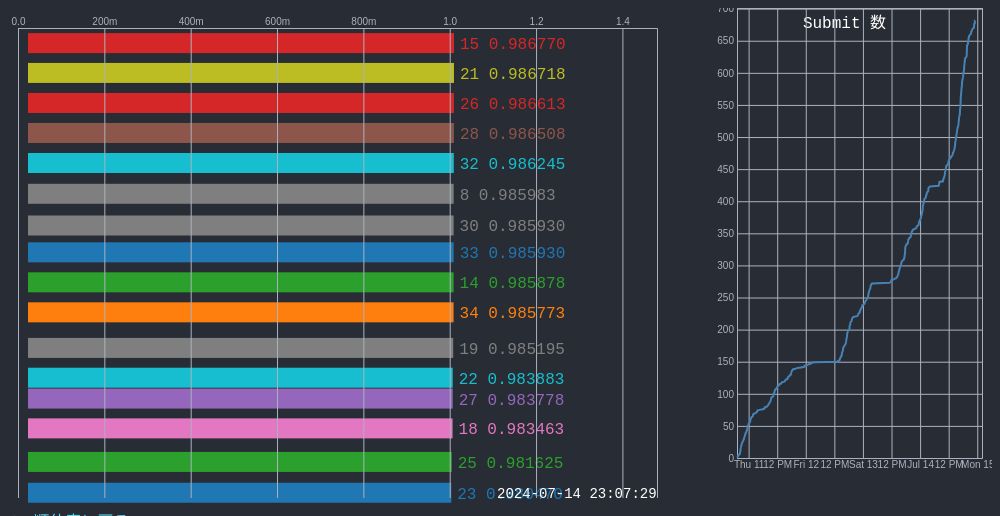
D3 v7 page, settled after 360 driven frames (6 s of simulated time); the page loaded 2 data file(s).


// ── race.js
async function fetchPublicData() {
    const publicData = await d3.json('public_scorelog.json');
    return transformData(publicData);
}

async function fetchPrivateData() {
    const privateData = await d3.json('private_scorelog.json');
    return transformData(privateData);
}

async function fetchAllDates() {
    const allDates = await d3.json('all_dates.json');
    return allDates.map(date => new Date(date));
}

function transformData(data) {
    return data.map(d => {
        const entries = Object.entries(d).filter(([key, value]) => key !== 'post_date');
        return entries.map(([teamid, score]) => ({
            timestamp: new Date(d.post_date),
            teamid: +teamid,
            score: +score
        }));
    }).flat();
}

function setupChart(data) {
    const svg = d3.select("#chart");
    const containerWidth = document.getElementById("chart-container").clientWidth;
    const containerHeight = document.getElementById("chart-container").clientHeight;
    const ticker = 200;
    const timeInterval = 10;
    const timeStep = 1000 * 60 * 10;

    const dateList = Array.from(new Set(data.map(d => d.timestamp))).sort((a, b) => a - b);
    const fontSize = 16;
    const rectProperties = { height: 20, padding: 10 };

    svg.selectAll("*").remove(); // Clear previous chart

    const container = svg.append("g")
        .classed("container", true)
        .attr("transform", `translate(10, 25)`);

    const widthScale = d3.scaleLinear()
        .range([0, containerWidth - 50]);

    const colorScale = d3.scaleOrdinal(d3.schemeCategory10);

    const axisTop = svg.append('g')
        .classed('axis', true)
        .attr("transform", "translate(10, 20)")
        .call(d3.axisTop(widthScale).tickSize(-containerHeight + 30).tickFormat(d3.format(".2s")));

    const teamMaxScores = {};

    let currentTime = dateList[0];
    const endTime = dateList[dateList.length - 1];

    // 現在時刻表示用のテキスト要素を追加
    const currentTimeText = svg.append("text")
        .attr("x", containerWidth - 200)
        .attr("y", containerHeight - 10)
        .attr("font-size", "14px")
        .attr("fill", "white");

    const update = (timestamp) => {
        data.filter(d => d.timestamp <= timestamp).forEach(d => {
            if (!teamMaxScores[d.teamid]) {
                teamMaxScores[d.teamid] = 0;
            }
            teamMaxScores[d.teamid] = Math.max(teamMaxScores[d.teamid], d.score);
        });

        const presentData = Object.keys(teamMaxScores).map(teamid => ({
            teamid: parseInt(teamid),
            score: teamMaxScores[teamid]
        }));

        widthScale.domain([0, 1.5 * d3.max(presentData, d => d.score)]);

        axisTop.transition()
            .duration(ticker / 1.2)
            .ease(d3.easeLinear)
            .call(d3.axisTop(widthScale).tickSize(-containerHeight + 30).tickFormat(d3.format(".2s")));

        const sortedRange = [...presentData].sort((a, b) => b.score - a.score);

        container.selectAll("text")
            .data(presentData, d => d.teamid)
            .join(
                enter => enter.append("text")
                    .attr("x", d => Math.min(widthScale(d.score) + fontSize, containerWidth - 50))
                    .attr("y", (d, i) => sortedRange.findIndex(e => e.teamid === d.teamid) * (rectProperties.height + rectProperties.padding) + fontSize)
                    .style("fill", d => colorScale(d.teamid))
                    .text(d => d.teamid + " " + d.score.toFixed(6)),
                update => update.transition().duration(ticker / 1.2).ease(d3.easeLinear)
                    .attr("x", d => Math.min(widthScale(d.score) + fontSize, containerWidth - 50))
                    .attr("y", (d, i) => sortedRange.findIndex(e => e.teamid === d.teamid) * (rectProperties.height + rectProperties.padding) + fontSize)
                    .style("fill", d => colorScale(d.teamid))
                    .text(d => d.teamid + " " + d.score.toFixed(6)),
                exit => exit.remove()
            );

        container.selectAll("rect")
            .data(presentData, d => d.teamid)
            .join(
                enter => enter.append("rect")
                    .attr("x", 10)
                    .attr("y", (d, i) => sortedRange.findIndex(e => e.teamid === d.teamid) * (rectProperties.height + rectProperties.padding))
                    .attr("width", d => d.score <= 0 ? 0 : Math.min(widthScale(d.score), containerWidth - 50))
                    .attr("height", 20)
                    .style("fill", d => colorScale(d.teamid)),
                update => update.transition().duration(ticker / 1.2).ease(d3.easeLinear)
                    .attr("y", (d, i) => sortedRange.findIndex(e => e.teamid === d.teamid) * (rectProperties.height + rectProperties.padding))
                    .attr("width", d => d.score <= 0 ? 0 : Math.min(widthScale(d.score), containerWidth - 50))
                    .style("fill", d => colorScale(d.teamid)),
                exit => exit.remove()
            );

        // 現在時刻表示を更新
        currentTimeText.text(d3.timeFormat("%Y-%m-%d %H:%M:%S")(timestamp));
    };

    const animate = async (dates) => {
        while (currentTime <= endTime) {
            update(currentTime);
            updatePlot(currentTime, dates); // 追加
            currentTime = new Date(currentTime.getTime() + timeStep); // 時刻を進める間隔
            await new Promise(done => setTimeout(() => done(), timeInterval));
        }
    };

    fetchAllDates().then(dates => {
        setupPlot(dates);
        animate(dates);
    });
}

let plotSvg, xScale, yScale, line;

function setupPlot() {
    plotSvg = d3.select("#plot");
    const plotWidth = document.getElementById("plot-container").clientWidth;
    const plotHeight = document.getElementById("plot-container").clientHeight;

    plotSvg.selectAll("*").remove();

    plotSvg.append("text")
        .attr("x", (plotWidth / 2))
        .attr("y", 20)
        .attr("text-anchor", "middle")
        .style("font-size", "16px")
        .style("fill", "white")
        .text("Submit 数");

    plotSvg.append('g')
        .attr('transform', `translate(40, ${plotHeight - 50})`)
        .classed('x-axis', true);

    plotSvg.append('g')
        .attr('transform', 'translate(40, 0)')
        .classed('y-axis', true);

    line = plotSvg.append('path')
        .datum([])
        .attr('fill', 'none')
        .attr('stroke', 'steelblue')
        .attr('stroke-width', 2)
        .attr('transform', 'translate(40, 0)');
}


function updatePlot(currentTime, dates) {
    const filteredDates = dates.filter(date => date <= currentTime);
    let cumulativeCounts = filteredDates.map((date, index) => ({
        timestamp: date,
        count: index + 1
    }));

    // 最後の投稿時間がcurrentTimeより前の場合、currentTimeを追加してyの値を維持
    if (filteredDates.length > 0 && filteredDates[filteredDates.length - 1] < currentTime) {
        cumulativeCounts.push({
            timestamp: currentTime,
            count: cumulativeCounts[cumulativeCounts.length - 1].count
        });
    }

    // 動的にスケールを設定
    xScale = d3.scaleTime()
        .domain([d3.min(filteredDates), new Date(d3.max(filteredDates).getTime() + 3 * 60 * 60 * 1000)])
        .range([0, document.getElementById("plot-container").clientWidth - 50]);

    yScale = d3.scaleLinear()
        .domain([0, d3.max(cumulativeCounts, d => d.count) + 20])
        .range([document.getElementById("plot-container").clientHeight - 50, 0]);

    // 軸を更新
    plotSvg.select('.x-axis')
        .call(d3.axisBottom(xScale).tickSize(-document.getElementById("plot-container").clientHeight + 50));

    plotSvg.select('.y-axis')
        .call(d3.axisLeft(yScale).tickSize(-document.getElementById("plot-container").clientWidth + 50));

    const lineGenerator = d3.line()
        .x(d => xScale(d.timestamp))
        .y(d => yScale(d.count));

    line.datum(cumulativeCounts)
        .attr('d', lineGenerator);
}

document.getElementById("public").addEventListener("click", async () => {
    const data = await fetchPublicData();
    setupChart(data);
});

document.getElementById("private").addEventListener("click", async () => {
    const data = await fetchPrivateData();
    setupChart(data);
});

// デフォルトでpublicデータをロード
fetchPublicData().then(data => setupChart(data));


### data: public_scorelog.json
[
 {
  "post_date": "2024-07-10T19:07:29.000",
  "1": 0.0,
  "2": 0.0,
  "3": 0.0,
  "4": 0.0,
  "5": 0.0,
  "6": 0.0,
  "7": 0.0,
  "8": 0.0,
  "9": 0.0,
  "11": 0.0,
  "12": 0.0,
  "13": 0.0,
  "14": 0.0,
  "15": 0.0,
  "16": 0.9244,
  "17": 0.0,
  "18": 0.0,
  "19": 0.0,
  "21": 0.0,
  "22": 0.0,
  "23": 0.0,
  "24": 0.0,
  "25": 0.0,
  "26": 0.0,
  "27": 0.0,
  "28": 0.0,
  "29": 0.0,
  "30": 0.0,
  "31": 0.0,
  "32": 0.0,
  "33": 0.0,
  "34": 0.0,
  "35": 0.0,
  "37": 0.0,
  "38": 0.0,
  "40": 0.0,
  "41": 0.0,
  "42": 0.0
 },
 {
  "post_date": "2024-07-10T19:28:37.000",
  "1": 0.0,
  "2": 0.0,
  "3": 0.0,
  "4": 0.0,
  "5": 0.0,
  "6": 0.0,
  "7": 0.0,
  "8": 0.0,
  "9": 0.0,
  "11": 0.0,
  "12": 0.0,
  "13": 0.0,
  "14": 0.0,
  "15": 0.0,
  "16": 0.9244,
  "17": 0.0,
  "18": 0.0,
  "19": 0.0,
  "21": 0.0,
  "22": 0.0,
  "23": 0.0,
  "24": 0.0,
  "25": 0.0,
  "26": 0.0,
  "27": 0.0,
  "28": 0.0,
  "29": 0.0,
  "30": 0.0,
  "31": 0.0,
  "32": 0.0,
  "33": 0.0,
  "34": 0.9188,
  "35": 0.0,
  "37": 0.0,
  "38": 0.0,
  "40": 0.0,
  "41": 0.0,
  "42": 0.0
 },
 {
  "post_date": "2024-07-10T19:31:44.000",
  "1": 0.0,
  "2": 0.0,
  "3": 0.0,
  "4": 0.0,
  "5": 0.0,
  "6": 0.0,
  "7": 0.0,
  "8": 0.0,
  "9": 0.0,
  "11": 0.0,
  "12": 0.0,
  "13": 0.0,
  "14": 0.0,
  "15": 0.9226,
  "16": 0.9244,
  "17": 0.0,
  "18": 0.0,
  "19": 0.0,
  "21": 0.0,
  "22": 0.0,
  "23": 0.0,
  "24": 0.0,
  "25": 0.0,
  "26": 0.0,
  "27": 0.0,
  "28": 0.0,
  "29": 0.0,
  "30": 0.0,
  "31": 0.0,
  "32": 0.0,
  "33": 0.0,
  "34": 0.9188,
  "35": 0.0,
  "37": 0.0,
  "38": 0.0,
  "40": 0.0,
  "41": 0.0,
  "42": 0.0
 },
 {
  "post_date": "2024-07-10T19:42:05.000",
  "1": 0.0,
  "2": 0.0,
  "3": 0.0,
  "4": 0.0,
  "5": 0.0,
  "6": 0.0,
  "7": 0.0,
  "8": 0.0,
  "9": 0.0,
  "11": 0.0,
  "12": 0.0,
  "13": 0.0,
  "14": 0.0,
  "15": 0.9226,
  "16": 0.9244,
  "17": 0.0,
  "18": 0.0,
  "19": 0.0,
  "21": 0.0,
  "22": 0.0,
  "23": 0.0,
  "24": 0.0,
  "25": 0.0,
  "26": 0.0,
  "27": 0.0,
  "28": 0.0,
  "29": 0.9204,
  "30": 0.0,
  "31": 0.0,
  "32": 0.0,
  "33": 0.0,
  "34": 0.9188,
  "35": 0.0,
  "37": 0.0,
  "38": 0.0,
  "40": 0.0,
  "41": 0.0,
  "42": 0.0
 },
 {
  "post_date": "2024-07-10T19:57:02.000",
  "1": 0.0,
  "2": 0.0,
  "3": 0.0,
  "4": 0.0,
  "5": 0.0,
  "6": 0.0,
  "7": 0.0,
  "8": 0.0,
  "9": 0.0,
  "11": 0.0,
  "12": 0.0,
  "13": 0.0,
  "14": 0.0,
  "15": 0.9226,
  "16": 0.9244,
  "17": 0.0,
  "18": 0.0,
  "19": 0.0,
  "21": 0.0,
  "22": 0.0,
  "23": 0.0,
  "24": 0.0,
  "25": 0.0,
  "26": 0.0,
  "27": 0.0,
  "28": 0.0,
  "29": 0.9204,
  "30": 0.0,
  "31": 0.0,
  "32": 0.0,
  "33": 0.0,
  "34": 0.9188,
  "35": 0.0,
  "37": 0.0,
  "38": 0.0,
  "40": 0.0,
  "41": 0.0,
  "42": 0.0
 },
 {
  "post_date": "2024-07-10T20:17:56.000",
  "1": 0.0,
  "2": 0.923,
  "3": 0.0,
  "4": 0.0,
  "5": 0.0,
  "6": 0.0,
  "7": 0.0,
  "8": 0.0,
  "9": 0.0,
  "11": 0.0,
  "12": 0.0,
  "13": 0.0,
  "14": 0.0,
  "15": 0.9226,
  "16": 0.9244,
  "17": 0.0,
  "18": 0.0,
  "19": 0.0,
  "21": 0.0,
  "22": 0.0,
  "23": 0.0,
  "24": 0.0,
  "25": 0.0,
  "26": 0.0,
  "27": 0.0,
  "28": 0.0,
  "29": 0.9204,
  "30": 0.0,
  "31": 0.0,
  "32": 0.0,
  "33": 0.0,
  "34": 0.9188,
  "35": 0.0,
  "37": 0.0,
  "38": 0.0,
  "40": 0.0,
  "41": 0.0,
  "42": 0.0
 },
 {
  "post_date": "2024-07-10T20:18:23.000",
  "1": 0.0,
  "2": 0.923,
  "3": 0.0,
  "4": 0.0,
  "5": 0.0,
  "6": 0.0,
  "7": 0.0,
  "8": 0.0,
  "9": 0.0,
  "11": 0.0,
  "12": 0.0,
  "13": 0.0,
  "14": 0.0,
  "15": 0.9226,
  "16": 0.9244,
  "17": 0.0,
  "18": 0.0,
  "19": 0.0,
  "21": 0.0,
  "22": 0.0,
  "23": 0.0,
  "24": 0.0,
  "25": 0.0,
  "26": 0.0,
  "27": 0.0,
  "28": 0.0,
  "29": 0.9204,
  "30": 0.0,
  "31": 0.0,
  "32": 0.0,
  "33": 0.0,
  "34": 0.9188,
  "35": 0.0,
  "37": 0.0,
  "38": 0.0,
  "40": 0.7944,
  "41": 0.0,
  "42": 0.0
 },
 {
  "post_date": "2024-07-10T20:23:34.000",
  "1": 0.0,
  "2": 0.923,
  "3": 0.0,
  "4": 0.0,
  "5": 0.0,
  "6": 0.0,
  "7": 0.0,
  "8": 0.0,
  "9": 0.0,
  "11": 0.0,
  "12": 0.0,
  "13": 0.0,
  "14": 0.0,
  "15": 0.9226,
  "16": 0.9244,
  "17": 0.0,
  "18": 0.0,
  "19": 0.0,
  "21": 0.0,
  "22": 0.0,
  "23": 0.0,
  "24": 0.0,
  "25": 0.0,
  "26": 0.0,
  "27": 0.0,
  "28": 0.0,
  "29": 0.9204,
  "30": 0.0,
  "31": 0.0,
  "32": 0.0,
  "33": 0.0,
  "34": 0.9426,
  "35": 0.0,
  "37": 0.0,
  "38": 0.0,
  "40": 0.7944,
  "41": 0.0,
  "42": 0.0
 },
 "... 1,656 more items"
]

### data: all_dates.json
[
 "2024-07-10 19:07:29",
 "2024-07-10 19:28:37",
 "2024-07-10 19:31:44",
 "2024-07-10 19:42:05",
 "2024-07-10 19:57:02",
 "2024-07-10 20:17:56",
 "2024-07-10 20:18:23",
 "2024-07-10 20:23:34",
 "... 1,207 more items"
]